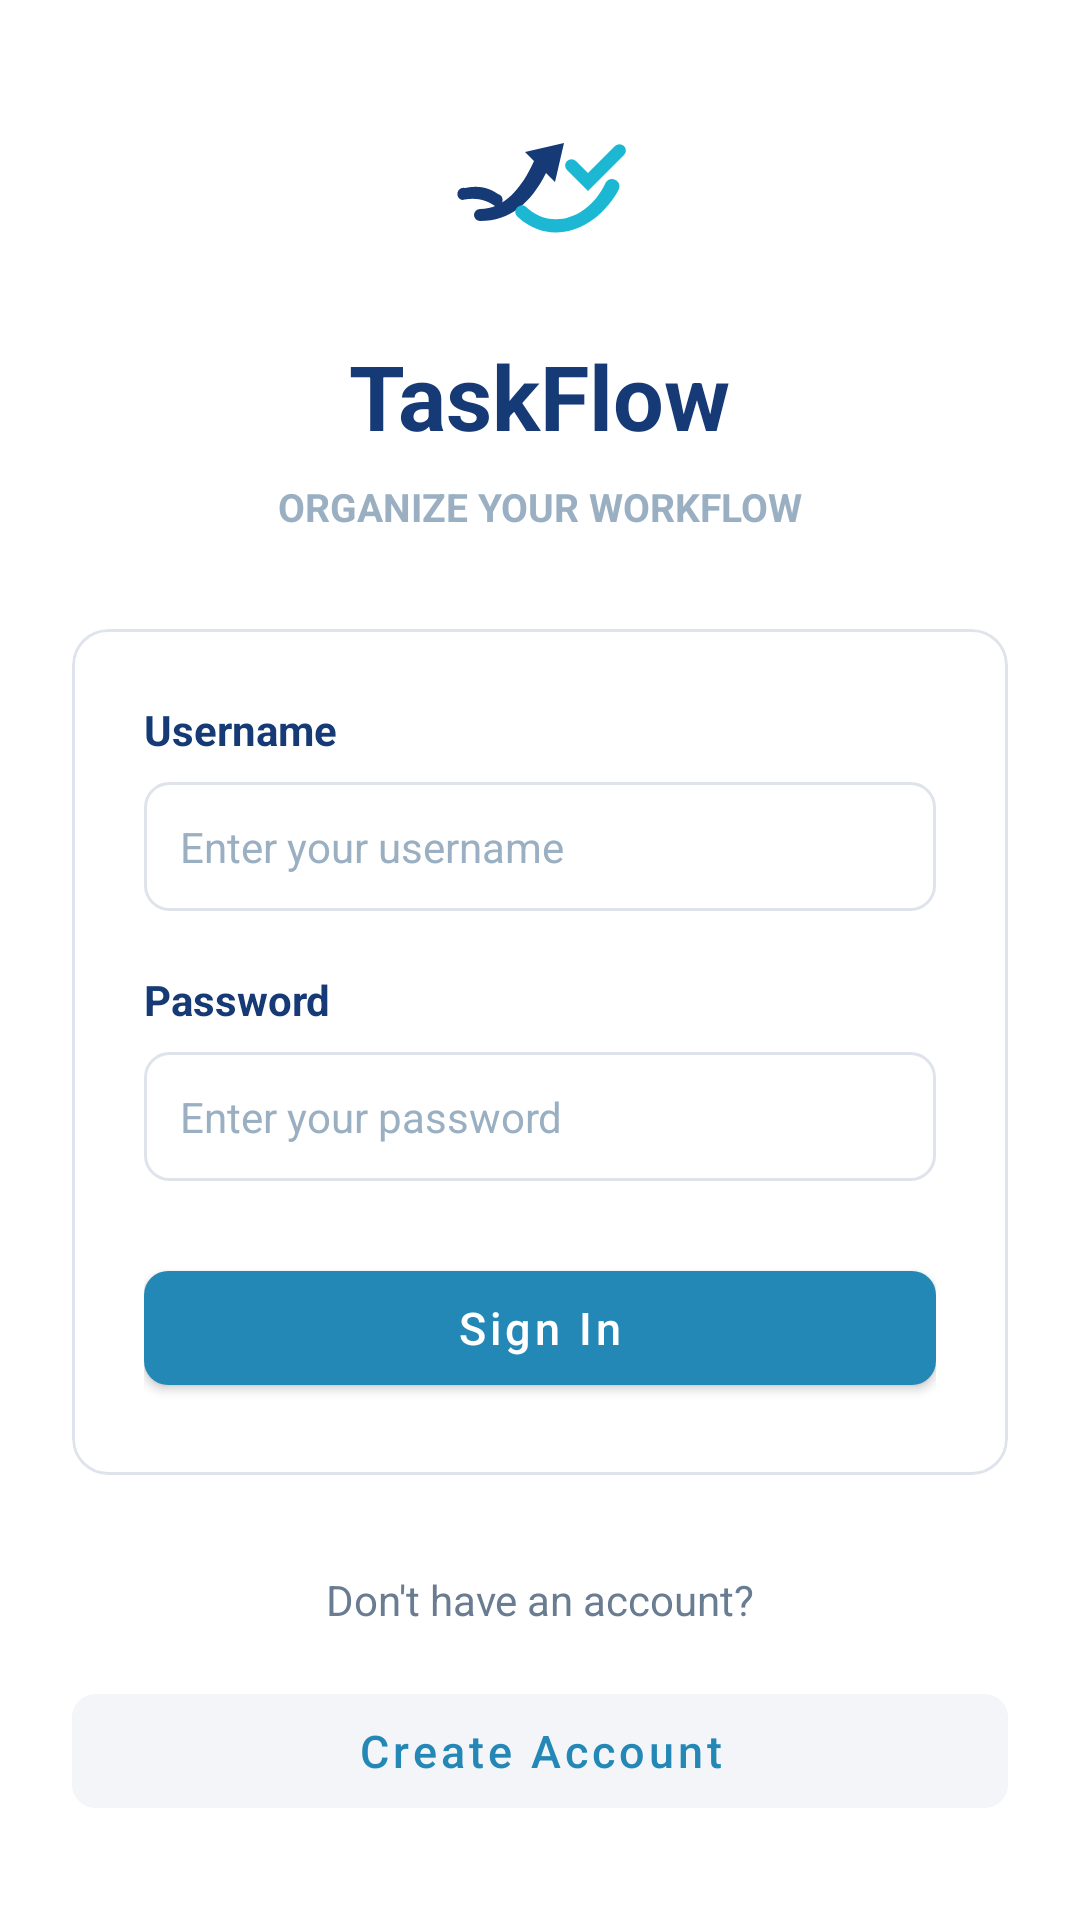

Layout XML and referenced resources for this Android screen:
<!-- AndroidManifest.xml: activity theme Theme.TodoApp -->
<!-- res/layout/activity_login.xml -->
<?xml version="1.0" encoding="utf-8"?>
<androidx.constraintlayout.widget.ConstraintLayout xmlns:android="http://schemas.android.com/apk/res/android"
    xmlns:app="http://schemas.android.com/apk/res-auto"
    xmlns:tools="http://schemas.android.com/tools"
    android:layout_width="match_parent"
    android:layout_height="match_parent"
    android:background="@color/backgroundColor"
    android:padding="24dp"
    tools:context=".activity.LoginActivity">

    <LinearLayout
        android:id="@+id/logoContainer"
        android:layout_width="wrap_content"
        android:layout_height="wrap_content"
        android:gravity="center"
        app:layout_constraintEnd_toEndOf="parent"
        app:layout_constraintStart_toStartOf="parent"
        app:layout_constraintTop_toTopOf="parent"
        app:layout_constraintBottom_toTopOf="@id/tvAppName"
        app:layout_constraintVertical_chainStyle="packed">

        <ImageView
            android:layout_width="64dp"
            android:layout_height="64dp"
            android:src="@drawable/ic_taskflow_logo" />
    </LinearLayout>

    <TextView
        android:id="@+id/tvAppName"
        android:layout_width="wrap_content"
        android:layout_height="wrap_content"
        android:layout_marginTop="16dp"
        android:text="TaskFlow"
        android:textColor="@color/textColorDark"
        android:textSize="30sp"
        android:textStyle="bold"
        app:layout_constraintEnd_toEndOf="parent"
        app:layout_constraintStart_toStartOf="parent"
        app:layout_constraintTop_toBottomOf="@id/logoContainer"
        app:layout_constraintBottom_toTopOf="@id/tvSubtitle" />

    <TextView
        android:id="@+id/tvSubtitle"
        android:layout_width="wrap_content"
        android:layout_height="wrap_content"
        android:layout_marginTop="8dp"
        android:text="ORGANIZE YOUR WORKFLOW"
        android:textColor="@color/textColorMuted"
        android:textSize="13sp"
        android:textStyle="bold"
        app:layout_constraintEnd_toEndOf="parent"
        app:layout_constraintStart_toStartOf="parent"
        app:layout_constraintTop_toBottomOf="@id/tvAppName"
        app:layout_constraintBottom_toTopOf="@id/cardLogin" />

    <com.google.android.material.card.MaterialCardView
        android:id="@+id/cardLogin"
        android:layout_width="match_parent"
        android:layout_height="wrap_content"
        android:layout_marginTop="32dp"
        app:cardBackgroundColor="@color/backgroundColor"
        app:cardCornerRadius="12dp"
        app:cardElevation="0dp"
        app:strokeColor="@color/inputBorder"
        app:strokeWidth="1dp"
        app:layout_constraintEnd_toEndOf="parent"
        app:layout_constraintStart_toStartOf="parent"
        app:layout_constraintTop_toBottomOf="@id/tvSubtitle"
        app:layout_constraintBottom_toTopOf="@id/tvFooter">

        <LinearLayout
            android:layout_width="match_parent"
            android:layout_height="wrap_content"
            android:orientation="vertical"
            android:padding="24dp">

            <TextView
                android:layout_width="wrap_content"
                android:layout_height="wrap_content"
                android:layout_marginBottom="8dp"
                android:text="Username"
                android:textColor="@color/textColorDark"
                android:textSize="14sp"
                android:textStyle="bold" />

            <EditText
                android:id="@+id/etUsername"
                android:layout_width="match_parent"
                android:layout_height="wrap_content"
                android:background="@drawable/bg_input_outline"
                android:hint="Enter your username"
                android:inputType="textNoSuggestions"
                android:padding="12dp"
                android:textColor="@color/textColorDark"
                android:textColorHint="@color/textColorMuted"
                android:textSize="14sp" />

            <TextView
                android:layout_width="wrap_content"
                android:layout_height="wrap_content"
                android:layout_marginTop="20dp"
                android:layout_marginBottom="8dp"
                android:text="Password"
                android:textColor="@color/textColorDark"
                android:textSize="14sp"
                android:textStyle="bold" />

            <EditText
                android:id="@+id/etPassword"
                android:layout_width="match_parent"
                android:layout_height="wrap_content"
                android:background="@drawable/bg_input_outline"
                android:hint="Enter your password"
                android:inputType="textPassword"
                android:padding="12dp"
                android:textColor="@color/textColorDark"
                android:textColorHint="@color/textColorMuted"
                android:textSize="14sp" />

            <TextView
                android:id="@+id/tvError"
                android:layout_width="wrap_content"
                android:layout_height="wrap_content"
                android:layout_marginTop="8dp"
                android:textColor="@color/errorColor"
                android:textSize="12sp"
                android:visibility="gone"
                tools:text="Error message goes here" />

            <com.google.android.material.button.MaterialButton
                android:id="@+id/btnLogin"
                android:layout_width="match_parent"
                android:layout_height="50dp"
                android:layout_marginTop="24dp"
                android:text="Sign In"
                android:textAllCaps="false"
                android:textColor="@color/backgroundColor"
                android:textSize="15sp"
                app:backgroundTint="@color/primaryColor"
                app:cornerRadius="8dp" />

        </LinearLayout>
    </com.google.android.material.card.MaterialCardView>

    <TextView
        android:id="@+id/tvFooter"
        android:layout_width="wrap_content"
        android:layout_height="wrap_content"
        android:layout_marginTop="32dp"
        android:text="Don't have an account?"
        android:textColor="@color/secondaryBtnText"
        android:textSize="14sp"
        app:layout_constraintEnd_toEndOf="parent"
        app:layout_constraintStart_toStartOf="parent"
        app:layout_constraintTop_toBottomOf="@id/cardLogin"
        app:layout_constraintBottom_toTopOf="@id/btnRegisterNav" />

    <com.google.android.material.button.MaterialButton
        android:id="@+id/btnRegisterNav"
        style="@style/Widget.MaterialComponents.Button.TextButton"
        android:layout_width="match_parent"
        android:layout_height="50dp"
        android:layout_marginTop="16dp"
        android:text="Create Account"
        android:textAllCaps="false"
        android:textColor="@color/primaryColor"
        android:textSize="15sp"
        android:backgroundTint="@color/secondaryBackground"
        app:cornerRadius="8dp"
        app:layout_constraintEnd_toEndOf="parent"
        app:layout_constraintStart_toStartOf="parent"
        app:layout_constraintTop_toBottomOf="@id/tvFooter"
        app:layout_constraintBottom_toBottomOf="parent"/>

</androidx.constraintlayout.widget.ConstraintLayout>
<!-- resources referenced by this layout -->
<resources>
  <color name="backgroundColor">#FFFFFF</color>
  <color name="errorColor">#D32F2F</color>
  <color name="inputBorder">#DFE3EB</color>
  <color name="primaryColor">#2488B7</color>
  <color name="secondaryBackground">#F3F5F8</color>
  <color name="secondaryBtnText">#6A7C92</color>
  <color name="textColorDark">#163A75</color>
  <color name="textColorMuted">#9AB0C2</color>
  <!-- drawable bg_input_outline (drawable) -->
  <shape xmlns:android="http://schemas.android.com/apk/res/android" android:shape="rectangle"><solid android:color="@color/backgroundColor"/><stroke android:width="1dp" android:color="@color/inputBorder"/><corners android:radius="8dp"/></shape>
  <!-- drawable ic_taskflow_logo (drawable) -->
  <vector xmlns:android="http://schemas.android.com/apk/res/android"
      android:width="64dp"
      android:height="64dp"
      android:viewportWidth="64"
      android:viewportHeight="64">
  
      
      <path
          android:fillColor="#163A75"
          android:pathData="M 7 31 C 12 30, 15 31, 18 33 A 2 2 0 0 1 17 37 C 14 35, 11 34, 6 35 A 2 2 0 0 1 7 31 Z" />
  
      
      <path
          android:fillColor="#163A75"
          android:pathData="M 40 16 L 37 29 L 34 26 C 29 36, 22 42, 12 42 A 2 2 0 0 1 12 38 C 20 38, 26 31, 30 22 L 27 19 Z" />
  
      
      <path
          android:fillColor="#1CB8D3"
          android:pathData="M 44 22 A 2.1 2.1 0 0 0 41 25 L 48 32 L 60 20 A 2.1 2.1 0 0 0 57 17 L 48 26 Z" />
  
      
      <path
          android:fillColor="#1CB8D3"
          android:pathData="M 25 41 C 35 50, 50 46, 58 32 A 2.2 2.2 0 0 0 54 29 C 48 42, 35 45, 27 37 A 2.2 2.2 0 0 0 25 41 Z" />
  </vector>
  <style name="Theme.TodoApp" parent="Theme.MaterialComponents.Light.NoActionBar">
          <item name="colorPrimary">@color/primaryColor</item>
          <item name="colorSecondary">@color/primaryColor</item>
          <item name="android:windowBackground">@color/backgroundColor</item>
          <item name="android:statusBarColor">@color/backgroundColor</item>
          <item name="android:windowLightStatusBar">true</item>
          <item name="android:fitsSystemWindows">true</item>
      </style>
</resources>
